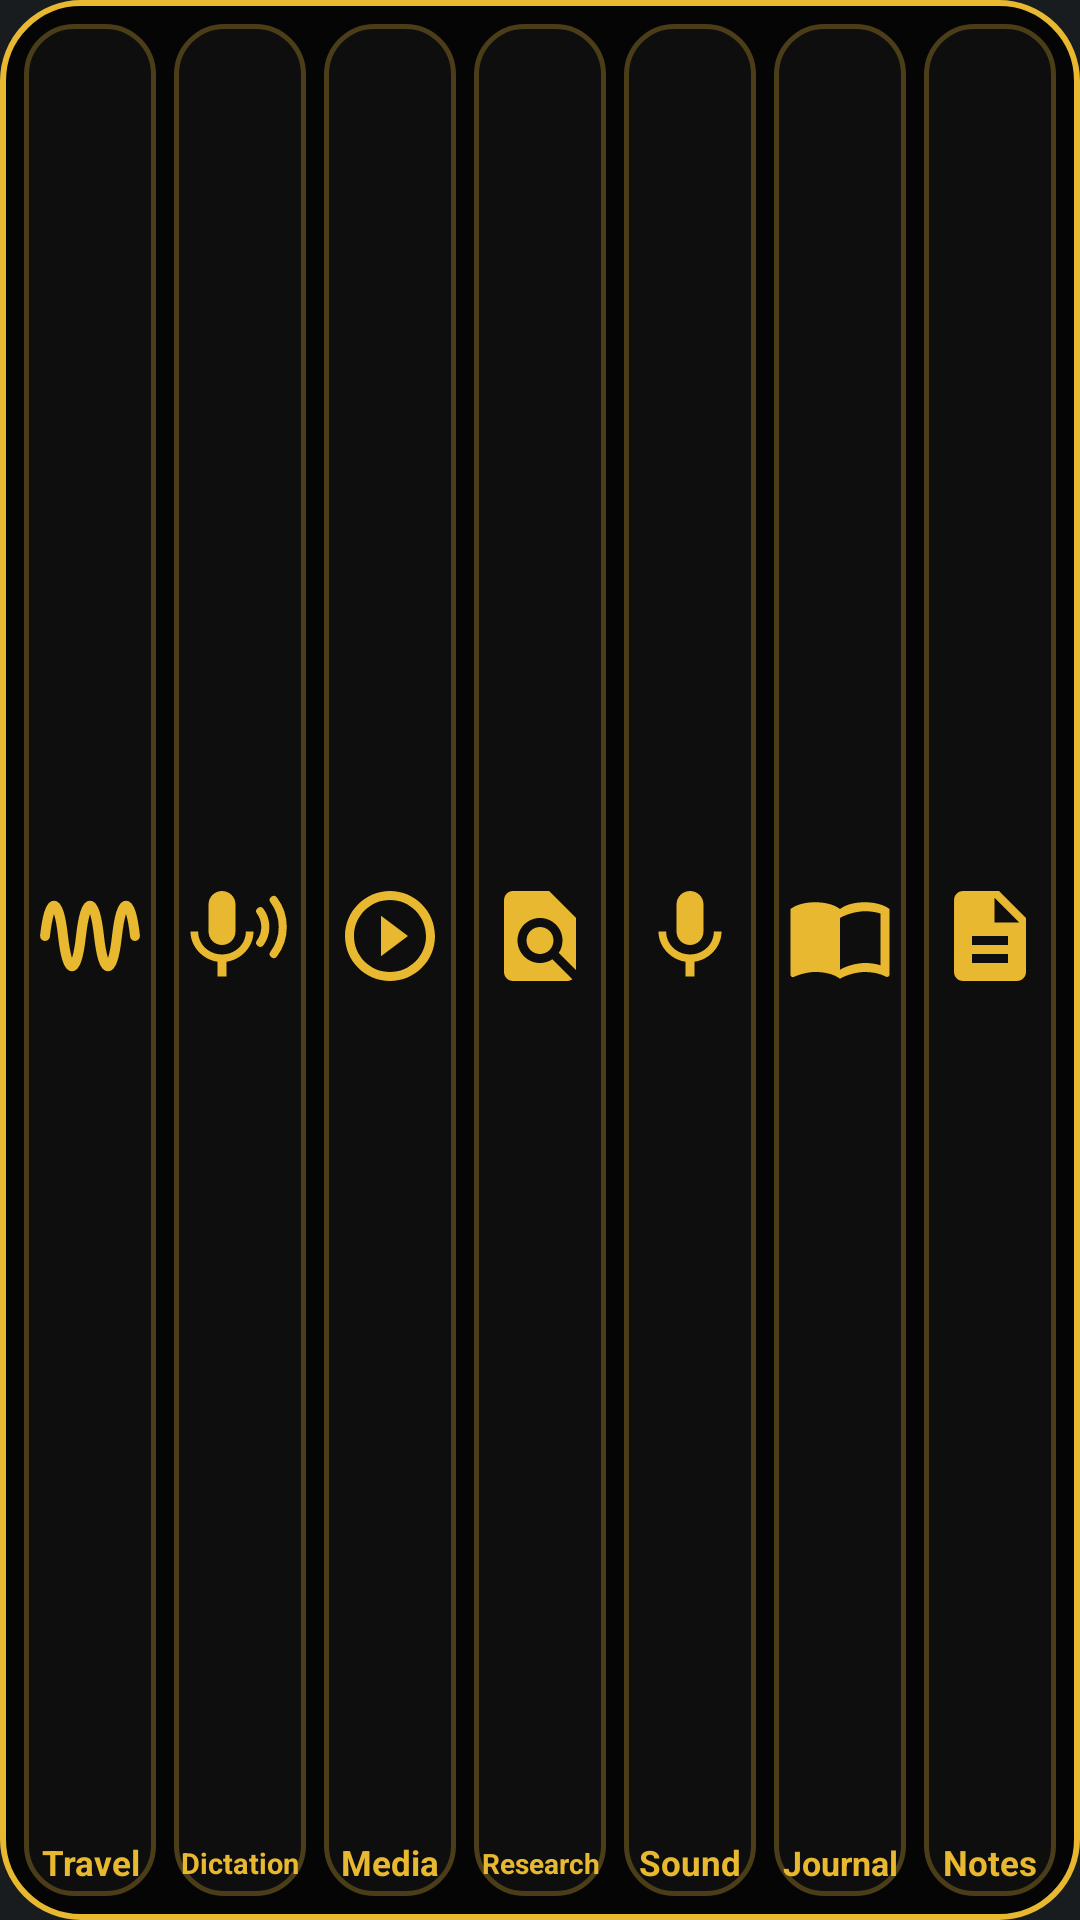

Write the Android layout XML for this screen, with the resource values it uses.
<!-- AndroidManifest.xml: application theme android:Theme.DeviceDefault.NoActionBar -->
<!-- res/layout/apps_widget_4.xml -->
<?xml version="1.0" encoding="utf-8"?>
<LinearLayout xmlns:android="http://schemas.android.com/apk/res/android"
    android:id="@+id/widget_root"
    android:layout_width="match_parent"
    android:layout_height="match_parent"
    android:background="@drawable/widget_frame"
    android:baselineAligned="false"
    android:orientation="horizontal"
    android:padding="5dp">

        <LinearLayout
            android:id="@+id/tile_travelc"
            android:layout_width="0dp"
            android:layout_height="match_parent"
            android:layout_weight="1"
            android:layout_margin="3dp"
            android:background="@drawable/tile_bg"
            android:gravity="center"
            android:orientation="vertical"
            android:paddingTop="5dp"
            android:paddingBottom="3dp">

            <ImageView
                android:layout_width="match_parent"
                android:layout_height="0dp"
                android:layout_weight="1"
                android:paddingHorizontal="4dp"
                android:scaleType="fitCenter"
                android:importantForAccessibility="no"
                android:src="@drawable/ic_travelc" />

            <TextView
                style="@style/TileLabel"
                android:text="Travel" />
        </LinearLayout>

        <LinearLayout
            android:id="@+id/tile_dictation"
            android:layout_width="0dp"
            android:layout_height="match_parent"
            android:layout_weight="1"
            android:layout_margin="3dp"
            android:background="@drawable/tile_bg"
            android:gravity="center"
            android:orientation="vertical"
            android:paddingTop="5dp"
            android:paddingBottom="3dp">

            <ImageView
                android:layout_width="match_parent"
                android:layout_height="0dp"
                android:layout_weight="1"
                android:paddingHorizontal="4dp"
                android:scaleType="fitCenter"
                android:importantForAccessibility="no"
                android:src="@drawable/ic_dictation" />

            <TextView
                style="@style/TileLabel"
                android:text="Dictation" />
        </LinearLayout>

        <LinearLayout
            android:id="@+id/tile_media"
            android:layout_width="0dp"
            android:layout_height="match_parent"
            android:layout_weight="1"
            android:layout_margin="3dp"
            android:background="@drawable/tile_bg"
            android:gravity="center"
            android:orientation="vertical"
            android:paddingTop="5dp"
            android:paddingBottom="3dp">

            <ImageView
                android:layout_width="match_parent"
                android:layout_height="0dp"
                android:layout_weight="1"
                android:paddingHorizontal="4dp"
                android:scaleType="fitCenter"
                android:importantForAccessibility="no"
                android:src="@drawable/ic_media" />

            <TextView
                style="@style/TileLabel"
                android:text="Media" />
        </LinearLayout>

        <LinearLayout
            android:id="@+id/tile_research"
            android:layout_width="0dp"
            android:layout_height="match_parent"
            android:layout_weight="1"
            android:layout_margin="3dp"
            android:background="@drawable/tile_bg"
            android:gravity="center"
            android:orientation="vertical"
            android:paddingTop="5dp"
            android:paddingBottom="3dp">

            <ImageView
                android:layout_width="match_parent"
                android:layout_height="0dp"
                android:layout_weight="1"
                android:paddingHorizontal="4dp"
                android:scaleType="fitCenter"
                android:importantForAccessibility="no"
                android:src="@drawable/ic_research" />

            <TextView
                style="@style/TileLabel"
                android:text="Research" />
        </LinearLayout>

        <LinearLayout
            android:id="@+id/tile_sound"
            android:layout_width="0dp"
            android:layout_height="match_parent"
            android:layout_weight="1"
            android:layout_margin="3dp"
            android:background="@drawable/tile_bg"
            android:gravity="center"
            android:orientation="vertical"
            android:paddingTop="5dp"
            android:paddingBottom="3dp">

            <ImageView
                android:layout_width="match_parent"
                android:layout_height="0dp"
                android:layout_weight="1"
                android:paddingHorizontal="4dp"
                android:scaleType="fitCenter"
                android:importantForAccessibility="no"
                android:src="@drawable/ic_sound" />

            <TextView
                style="@style/TileLabel"
                android:text="Sound" />
        </LinearLayout>

        <LinearLayout
            android:id="@+id/tile_journal"
            android:layout_width="0dp"
            android:layout_height="match_parent"
            android:layout_weight="1"
            android:layout_margin="3dp"
            android:background="@drawable/tile_bg"
            android:gravity="center"
            android:orientation="vertical"
            android:paddingTop="5dp"
            android:paddingBottom="3dp">

            <ImageView
                android:layout_width="match_parent"
                android:layout_height="0dp"
                android:layout_weight="1"
                android:paddingHorizontal="4dp"
                android:scaleType="fitCenter"
                android:importantForAccessibility="no"
                android:src="@drawable/ic_journal" />

            <TextView
                style="@style/TileLabel"
                android:text="Journal" />
        </LinearLayout>

        <LinearLayout
            android:id="@+id/tile_notes"
            android:layout_width="0dp"
            android:layout_height="match_parent"
            android:layout_weight="1"
            android:layout_margin="3dp"
            android:background="@drawable/tile_bg"
            android:gravity="center"
            android:orientation="vertical"
            android:paddingTop="5dp"
            android:paddingBottom="3dp">

            <ImageView
                android:layout_width="match_parent"
                android:layout_height="0dp"
                android:layout_weight="1"
                android:paddingHorizontal="4dp"
                android:scaleType="fitCenter"
                android:importantForAccessibility="no"
                android:src="@drawable/ic_notes" />

            <TextView
                style="@style/TileLabel"
                android:text="Notes" />
        </LinearLayout>
</LinearLayout>
<!-- resources referenced by this layout -->
<resources>
  <!-- drawable ic_media (drawable) -->
  <?xml version="1.0" encoding="utf-8"?>
  <vector xmlns:android="http://schemas.android.com/apk/res/android"
      android:width="24dp" android:height="24dp"
      android:viewportWidth="24" android:viewportHeight="24">
      <path android:fillColor="@color/dsr_gold" android:pathData="M10,16.5l6,-4.5 -6,-4.5v9zM12,2C6.48,2 2,6.48 2,12s4.48,10 10,10 10,-4.48 10,-10S17.52,2 12,2zM12,20c-4.41,0 -8,-3.59 -8,-8s3.59,-8 8,-8 8,3.59 8,8 -3.59,8 -8,8z" />
  </vector>
  <!-- drawable ic_notes (drawable) -->
  <?xml version="1.0" encoding="utf-8"?>
  <vector xmlns:android="http://schemas.android.com/apk/res/android"
      android:width="24dp" android:height="24dp"
      android:viewportWidth="24" android:viewportHeight="24">
      <path android:fillColor="@color/dsr_gold" android:pathData="M14,2H6c-1.1,0 -1.99,0.9 -1.99,2L4,20c0,1.1 0.89,2 1.99,2H18c1.1,0 2,-0.9 2,-2V8l-6,-6zM16,18H8v-2h8v2zM16,14H8v-2h8v2zM13,9V3.5L18.5,9H13z" />
  </vector>
  <!-- drawable ic_research (drawable) -->
  <?xml version="1.0" encoding="utf-8"?>
  <vector xmlns:android="http://schemas.android.com/apk/res/android"
      android:width="24dp" android:height="24dp"
      android:viewportWidth="24" android:viewportHeight="24">
      <path android:fillColor="@color/dsr_gold" android:pathData="M20,19.59V8l-6,-6H6c-1.1,0 -1.99,0.9 -1.99,2L4,20c0,1.1 0.89,2 1.99,2H18c0.45,0 0.85,-0.15 1.19,-0.4l-4.43,-4.43c-0.8,0.52 -1.74,0.83 -2.76,0.83 -2.76,0 -5,-2.24 -5,-5s2.24,-5 5,-5 5,2.24 5,5c0,1.02 -0.31,1.96 -0.83,2.75L20,19.59zM9,13c0,1.66 1.34,3 3,3s3,-1.34 3,-3 -1.34,-3 -3,-3 -3,1.34 -3,3z" />
  </vector>
  <!-- drawable ic_sound (drawable) -->
  <?xml version="1.0" encoding="utf-8"?>
  <vector xmlns:android="http://schemas.android.com/apk/res/android"
      android:width="24dp" android:height="24dp"
      android:viewportWidth="24" android:viewportHeight="24">
      <path android:fillColor="@color/dsr_gold" android:pathData="M12,14c1.66,0 2.99,-1.34 2.99,-3L15,5c0,-1.66 -1.34,-3 -3,-3S9,3.34 9,5v6c0,1.66 1.34,3 3,3zM17.3,11c0,3 -2.54,5.1 -5.3,5.1S6.7,14 6.7,11H5c0,3.41 2.72,6.23 6,6.72V21h2v-3.28c3.28,-0.48 6,-3.3 6,-6.72h-1.7z" />
  </vector>
  <!-- drawable ic_travelc (drawable) -->
  <?xml version="1.0" encoding="utf-8"?>
  <vector xmlns:android="http://schemas.android.com/apk/res/android"
      android:width="24dp" android:height="24dp"
      android:viewportWidth="24" android:viewportHeight="24">
      <path android:strokeColor="@color/dsr_gold" android:strokeWidth="2.2" android:strokeLineCap="round" android:strokeLineJoin="round"
          android:pathData="M2,12C3,3 5,3 6,12S9,21 10,12 13,3 14,12 17,21 18,12 21,3 22,12" />
  </vector>
  <!-- drawable widget_frame (drawable) -->
  <?xml version="1.0" encoding="utf-8"?>
  <shape xmlns:android="http://schemas.android.com/apk/res/android" android:shape="rectangle">
      <solid android:color="@color/dsr_frame_bg" />
      <stroke android:width="2dp" android:color="@color/dsr_gold" />
      <corners android:radius="26dp" />
  </shape>
  <style name="TileLabel">
          <item name="android:layout_width">match_parent</item>
          <item name="android:layout_height">16dp</item>
          <item name="android:gravity">center</item>
          <item name="android:autoSizeTextType">uniform</item>
          <item name="android:autoSizeMinTextSize">7sp</item>
          <item name="android:autoSizeMaxTextSize">12sp</item>
          <item name="android:paddingHorizontal">2dp</item>
          <item name="android:layout_marginTop">2dp</item>
          <item name="android:maxLines">1</item>
          <item name="android:textColor">@color/dsr_gold</item>
          <item name="android:textSize">12sp</item>
          <item name="android:textStyle">bold</item>
      </style>
  <color name="dsr_gold">#E8B830</color>
  <color name="dsr_tile_pressed">#2A2410</color>
  <color name="dsr_tile_bg">#0E0E0E</color>
  <color name="dsr_gold_dim">#4A3D17</color>
  <color name="dsr_frame_bg">#050505</color>
</resources>
